3-way image classification set "PlantVillage_Augmented_Dataset" from GitHub (devnamanthakur/Potato-Leaf-Disease-Detection-DWM); label vocabulary: early blight, healthy, late blight.

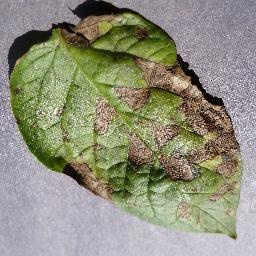
Label: early blight

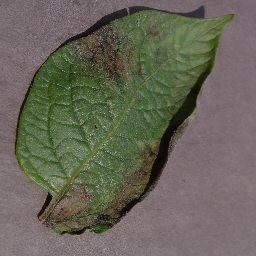
Label: late blight

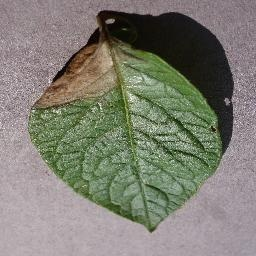
Label: late blight

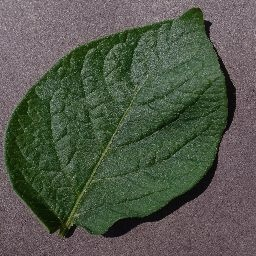
Label: healthy

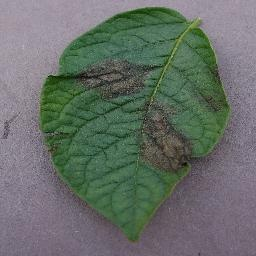
Label: late blight

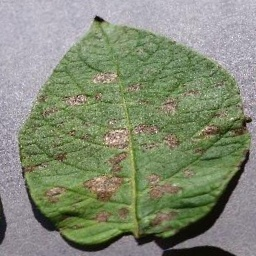
Label: early blight
